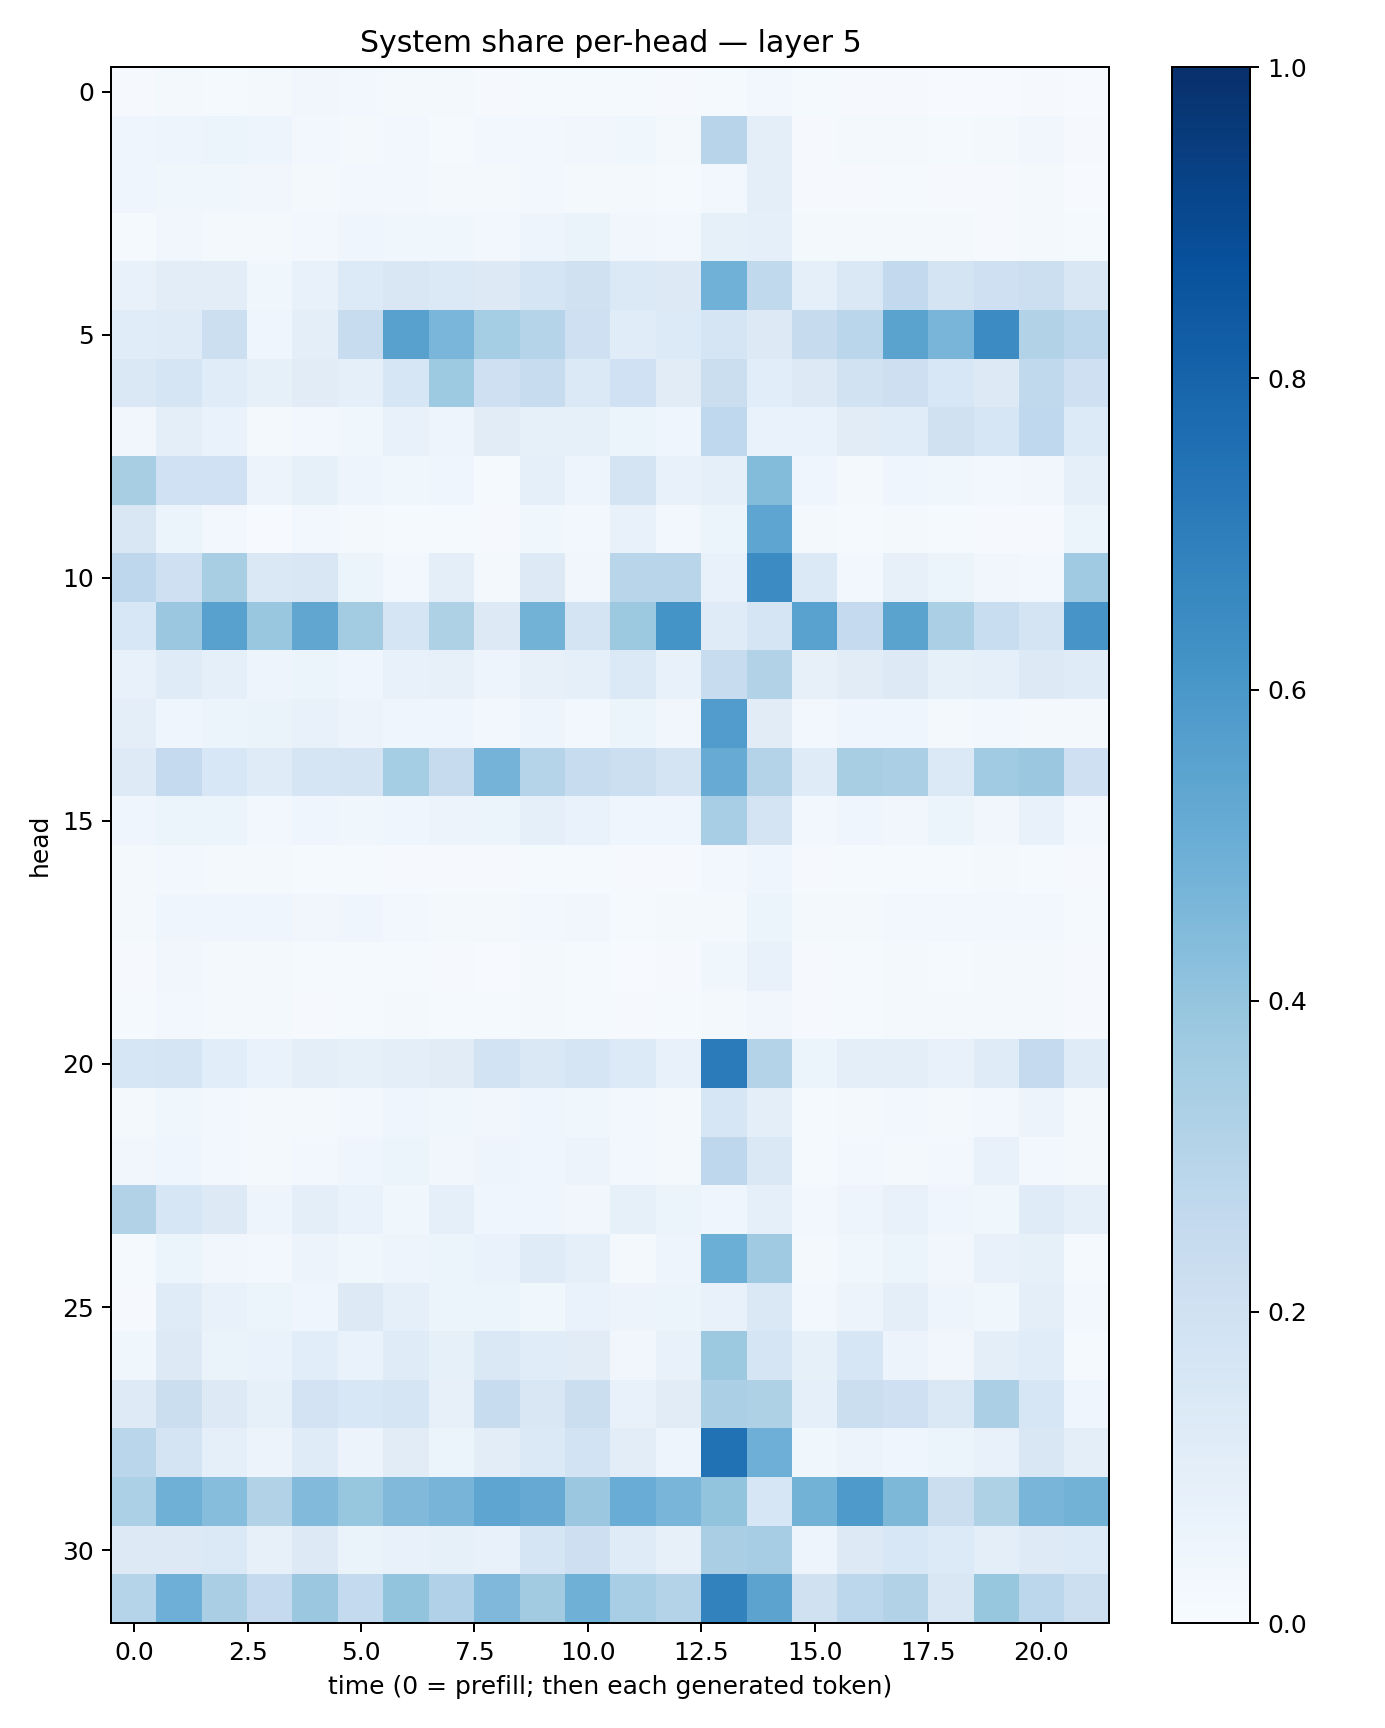

Source data for this figure (header and first rows):
0.011185367, 0.021990536, 0.01465696, 0.018679665, 0.034276538, 0.028560521, 0.01862582, 0.019646095, 0.010934577, 0.012104063, 0.013385651, 0.013507153, 0.008858727, 0.012595366, 0.027203806, 0.012911203, 0.008710761, 0.008992001, 0.0056638643, 0.0060087917, 0.009996833, 0.0061349766
0.03931, 0.04882, 0.05228, 0.04727, 0.0301, 0.02331, 0.02375, 0.01411, 0.0242, 0.02752, 0.03406, 0.03676, 0.02256, 0.2958, 0.09514, 0.0112, 0.01568, 0.02188, 0.01487, 0.02212, 0.03189, 0.01121
0.04332, 0.03732, 0.03568, 0.03289, 0.01667, 0.02364, 0.02624, 0.01893, 0.02233, 0.02872, 0.01861, 0.02181, 0.01504, 0.02996, 0.09944, 0.008427, 0.01145, 0.01242, 0.01139, 0.01112, 0.01611, 0.005497
0.01488, 0.03333, 0.02339, 0.01979, 0.02358, 0.04306, 0.03728, 0.03862, 0.03089, 0.04782, 0.06276, 0.0347, 0.02825, 0.08318, 0.08616, 0.01987, 0.02204, 0.02142, 0.02068, 0.009287, 0.02049, 0.01374
0.07292, 0.104, 0.1016, 0.03701, 0.07667, 0.1357, 0.1495, 0.1379, 0.1302, 0.1655, 0.1959, 0.1386, 0.127, 0.4846, 0.2642, 0.09322, 0.1459, 0.2616, 0.1783, 0.2102, 0.2159, 0.1512
0.1166, 0.1173, 0.2173, 0.04355, 0.09511, 0.2383, 0.5572, 0.4625, 0.3535, 0.3004, 0.2045, 0.1136, 0.133, 0.1665, 0.1263, 0.2432, 0.289, 0.5507, 0.4679, 0.6449, 0.3142, 0.2777
0.1438, 0.1704, 0.1159, 0.08448, 0.1119, 0.09124, 0.1605, 0.3718, 0.2078, 0.2379, 0.139, 0.202, 0.1096, 0.2196, 0.1058, 0.1271, 0.1885, 0.2128, 0.156, 0.1292, 0.2621, 0.2078
0.03188, 0.09493, 0.06653, 0.01942, 0.02729, 0.03617, 0.07551, 0.04802, 0.1098, 0.0829, 0.08416, 0.0598, 0.04553, 0.2695, 0.06696, 0.06771, 0.1096, 0.1168, 0.1976, 0.1599, 0.2694, 0.1347
0.342, 0.2001, 0.2016, 0.05626, 0.08234, 0.04774, 0.03863, 0.04354, 0.01521, 0.08982, 0.04825, 0.1757, 0.0753, 0.09116, 0.4407, 0.04375, 0.02244, 0.03978, 0.0388, 0.02611, 0.03187, 0.08796
0.1499, 0.05978, 0.02985, 0.00781, 0.02652, 0.01715, 0.01407, 0.01356, 0.01063, 0.03816, 0.03041, 0.07681, 0.02571, 0.05891, 0.5353, 0.01888, 0.01547, 0.01724, 0.01454, 0.009323, 0.01039, 0.05095
0.2735, 0.2075, 0.3414, 0.1412, 0.1504, 0.06137, 0.0267, 0.09395, 0.01963, 0.1254, 0.03204, 0.2902, 0.291, 0.07084, 0.6477, 0.1396, 0.02675, 0.07962, 0.05337, 0.03356, 0.02701, 0.369
0.1552, 0.3792, 0.5573, 0.3875, 0.5342, 0.3587, 0.1663, 0.3227, 0.1274, 0.4801, 0.173, 0.3751, 0.6169, 0.1196, 0.1681, 0.5524, 0.2513, 0.5472, 0.3331, 0.2339, 0.1738, 0.6081
0.07708, 0.1175, 0.08901, 0.04874, 0.05138, 0.04616, 0.0779, 0.07969, 0.0492, 0.07922, 0.0897, 0.138, 0.07426, 0.2386, 0.31, 0.08184, 0.1112, 0.128, 0.08287, 0.09123, 0.1267, 0.1173
0.1001, 0.04198, 0.05992, 0.06284, 0.07568, 0.05703, 0.03915, 0.0464, 0.02932, 0.04759, 0.02967, 0.06103, 0.03504, 0.5774, 0.1127, 0.02554, 0.04461, 0.0458, 0.01686, 0.02436, 0.01659, 0.02242
0.1245, 0.2536, 0.1545, 0.1194, 0.1672, 0.1775, 0.353, 0.2426, 0.4731, 0.3008, 0.2406, 0.2151, 0.1726, 0.51, 0.3069, 0.1194, 0.3436, 0.3342, 0.1372, 0.365, 0.3798, 0.2098
0.04436, 0.06032, 0.05079, 0.02444, 0.04018, 0.03664, 0.04039, 0.05488, 0.05985, 0.08685, 0.06839, 0.04304, 0.04459, 0.3438, 0.1769, 0.03066, 0.04274, 0.03456, 0.06123, 0.03474, 0.07091, 0.0301
0.0233, 0.0301, 0.01719, 0.01615, 0.0123, 0.01344, 0.01097, 0.009297, 0.009926, 0.01496, 0.0127, 0.009793, 0.01075, 0.02396, 0.04024, 0.008465, 0.01191, 0.01271, 0.01303, 0.02021, 0.01505, 0.008673
0.02045, 0.0448, 0.04003, 0.04336, 0.03397, 0.03972, 0.03011, 0.02286, 0.02299, 0.02914, 0.03305, 0.01317, 0.01847, 0.0219, 0.06154, 0.01699, 0.01839, 0.02658, 0.02436, 0.02986, 0.02356, 0.01341
0.01049, 0.03164, 0.02079, 0.02053, 0.01492, 0.01541, 0.01232, 0.01038, 0.007106, 0.01799, 0.01543, 0.006325, 0.01031, 0.03678, 0.07118, 0.008442, 0.01456, 0.02164, 0.01283, 0.02017, 0.01906, 0.008141
0.01391, 0.02633, 0.01643, 0.01644, 0.01085, 0.01546, 0.01821, 0.01436, 0.014, 0.01922, 0.01377, 0.009195, 0.01534, 0.01909, 0.03449, 0.008915, 0.01304, 0.01848, 0.01659, 0.0177, 0.02312, 0.008544
0.1606, 0.1654, 0.1056, 0.06981, 0.1002, 0.08555, 0.0946, 0.1101, 0.1852, 0.1446, 0.1668, 0.1354, 0.07324, 0.7107, 0.3061, 0.05936, 0.09471, 0.09786, 0.07658, 0.1201, 0.251, 0.1184
0.01874, 0.03829, 0.02841, 0.01721, 0.01923, 0.02866, 0.04475, 0.03555, 0.03311, 0.04071, 0.03594, 0.02423, 0.01889, 0.1636, 0.09965, 0.01519, 0.02205, 0.02636, 0.01732, 0.02458, 0.05605, 0.0193
0.03475, 0.0431, 0.02356, 0.02323, 0.02607, 0.03923, 0.05468, 0.03289, 0.04763, 0.04525, 0.05473, 0.02687, 0.01735, 0.2745, 0.1425, 0.01521, 0.02483, 0.0222, 0.02421, 0.07407, 0.02967, 0.01889
0.3108, 0.1586, 0.127, 0.04908, 0.1005, 0.06807, 0.03601, 0.09072, 0.03954, 0.04466, 0.03211, 0.08328, 0.0514, 0.04472, 0.0905, 0.03009, 0.0492, 0.0781, 0.03949, 0.0357, 0.1209, 0.08749
0.01364, 0.05156, 0.03459, 0.02422, 0.05558, 0.03647, 0.04948, 0.06248, 0.07026, 0.1185, 0.08858, 0.02126, 0.04789, 0.4964, 0.3679, 0.01734, 0.03661, 0.0619, 0.03435, 0.07738, 0.08356, 0.01228
0.009794, 0.1172, 0.07663, 0.06222, 0.04429, 0.1256, 0.0883, 0.05197, 0.05979, 0.03847, 0.06876, 0.05749, 0.05285, 0.07062, 0.1415, 0.02497, 0.05474, 0.09672, 0.04753, 0.03749, 0.0986, 0.02714
0.03757, 0.1286, 0.06441, 0.06731, 0.107, 0.0679, 0.1206, 0.08491, 0.1456, 0.1144, 0.1128, 0.03353, 0.07289, 0.3789, 0.1703, 0.08389, 0.1615, 0.05754, 0.03383, 0.09561, 0.1139, 0.01275
0.1239, 0.2218, 0.131, 0.0832, 0.1802, 0.1537, 0.1682, 0.0786, 0.2414, 0.1522, 0.2195, 0.07089, 0.111, 0.3356, 0.3226, 0.08741, 0.2221, 0.2039, 0.1449, 0.3327, 0.1587, 0.04191
0.2878, 0.1738, 0.08832, 0.0565, 0.1193, 0.05612, 0.1102, 0.05404, 0.102, 0.1372, 0.1862, 0.1027, 0.0477, 0.7469, 0.4937, 0.03848, 0.05573, 0.04049, 0.054, 0.07293, 0.1496, 0.09768
0.3292, 0.4914, 0.4307, 0.311, 0.4442, 0.3932, 0.4473, 0.4696, 0.5385, 0.5147, 0.3796, 0.505, 0.4675, 0.4013, 0.1599, 0.4792, 0.5896, 0.4533, 0.2243, 0.3205, 0.467, 0.4776
0.1257, 0.1293, 0.1401, 0.07858, 0.1265, 0.0653, 0.07357, 0.0826, 0.07704, 0.1675, 0.212, 0.1184, 0.07995, 0.3365, 0.3497, 0.04927, 0.1311, 0.1561, 0.1364, 0.1006, 0.1234, 0.1328
0.3019, 0.4949, 0.3368, 0.2538, 0.3817, 0.2555, 0.3992, 0.317, 0.4502, 0.3607, 0.4914, 0.3459, 0.3078, 0.6825, 0.5445, 0.1974, 0.279, 0.3157, 0.1491, 0.3929, 0.2783, 0.2165
